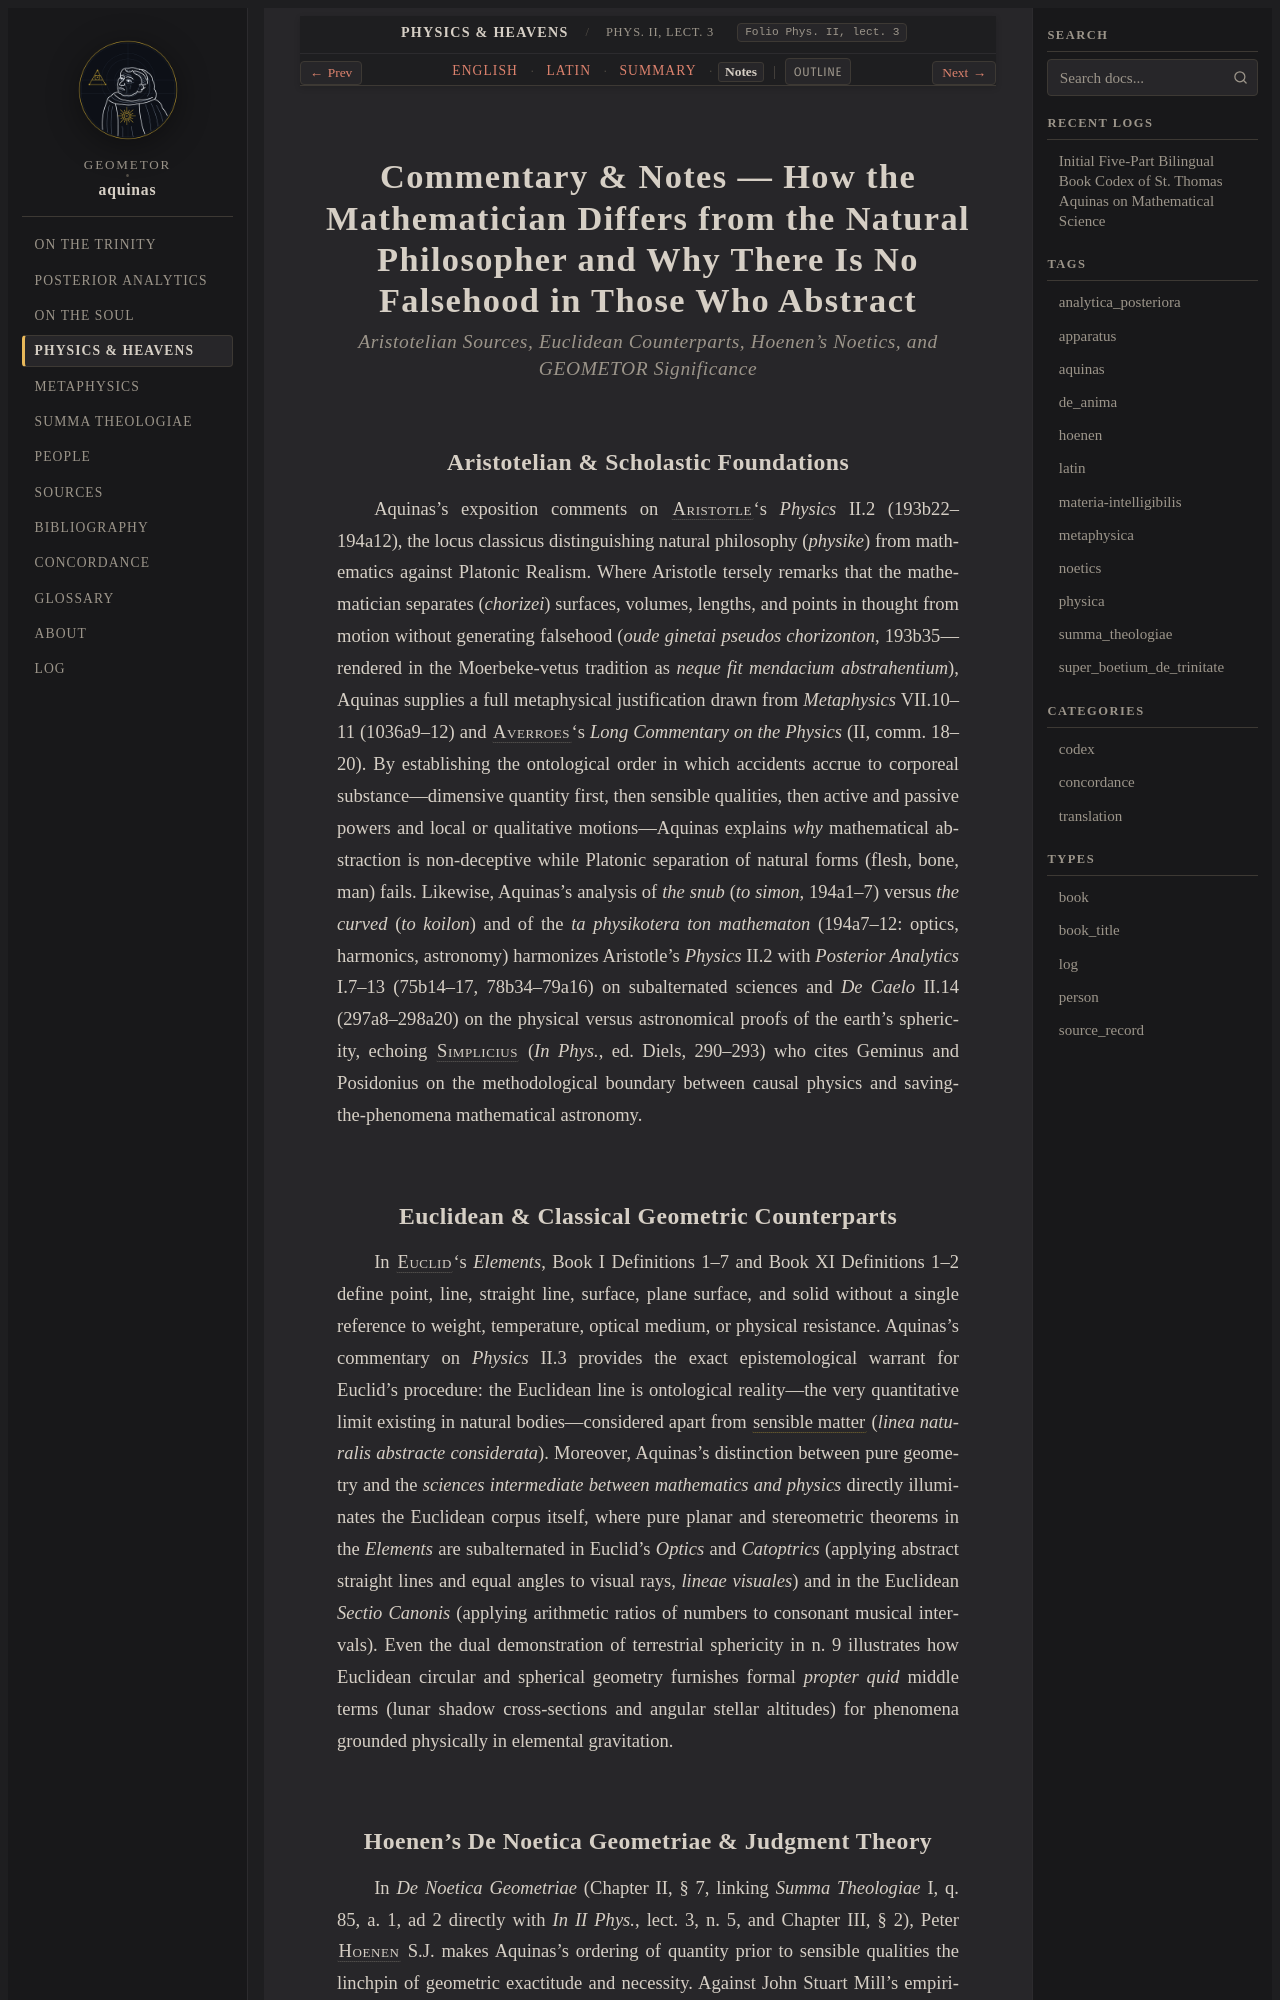

repository: geometor/aquinas · page: physica/lect_01/notes.html · generator: sphinx

:order: 1
:canonical_id: Phys. II, lect. 3
:folio: Phys. II, lect. 3
:title: Commentary & Notes — How the Mathematician Differs from the Natural Philosopher and Why There Is No Falsehood in Those Who Abstract
:tracks: English: index | Latin: la | Summary: summary | Notes: notes

.. _physica-lect_01-notes:
.. _physica-s1-notes:
.. _pars-4-s1-notes:

Commentary & Notes — How the Mathematician Differs from the Natural Philosopher and Why There Is No Falsehood in Those Who Abstract
===================================================================================================================================

.. rubric:: *Aristotelian Sources, Euclidean Counterparts, Hoenen's Noetics, and GEOMETOR Significance*

Aristotelian & Scholastic Foundations
-------------------------------------

Aquinas's exposition comments on :person:`Aristotle <aristotle>`\ 's *Physics* II.2 (193b22–194a12), the locus classicus distinguishing natural philosophy (*physike*) from mathematics against Platonic Realism. Where Aristotle tersely remarks that the mathematician separates (*chorizei*) surfaces, volumes, lengths, and points in thought from motion without generating falsehood (*oude ginetai pseudos chorizonton*, 193b35—rendered in the Moerbeke-vetus tradition as *neque fit mendacium abstrahentium*), Aquinas supplies a full metaphysical justification drawn from *Metaphysics* VII.10–11 (1036a9–12) and :person:`Averroes <averroes>`\ 's *Long Commentary on the Physics* (II, comm. 18–20). By establishing the ontological order in which accidents accrue to corporeal substance—dimensive quantity first, then sensible qualities, then active and passive powers and local or qualitative motions—Aquinas explains *why* mathematical abstraction is non-deceptive while Platonic separation of natural forms (flesh, bone, man) fails. Likewise, Aquinas's analysis of *the snub* (*to simon*, 194a1–7) versus *the curved* (*to koilon*) and of the *ta physikotera ton mathematon* (194a7–12: optics, harmonics, astronomy) harmonizes Aristotle's *Physics* II.2 with *Posterior Analytics* I.7–13 (75b14–17, 78b34–79a16) on subalternated sciences and *De Caelo* II.14 (297a8–298a20) on the physical versus astronomical proofs of the earth's sphericity, echoing :person:`Simplicius <simplicius>` (*In Phys.*, ed. Diels, 290–293) who cites Geminus and Posidonius on the methodological boundary between causal physics and saving-the-phenomena mathematical astronomy.
